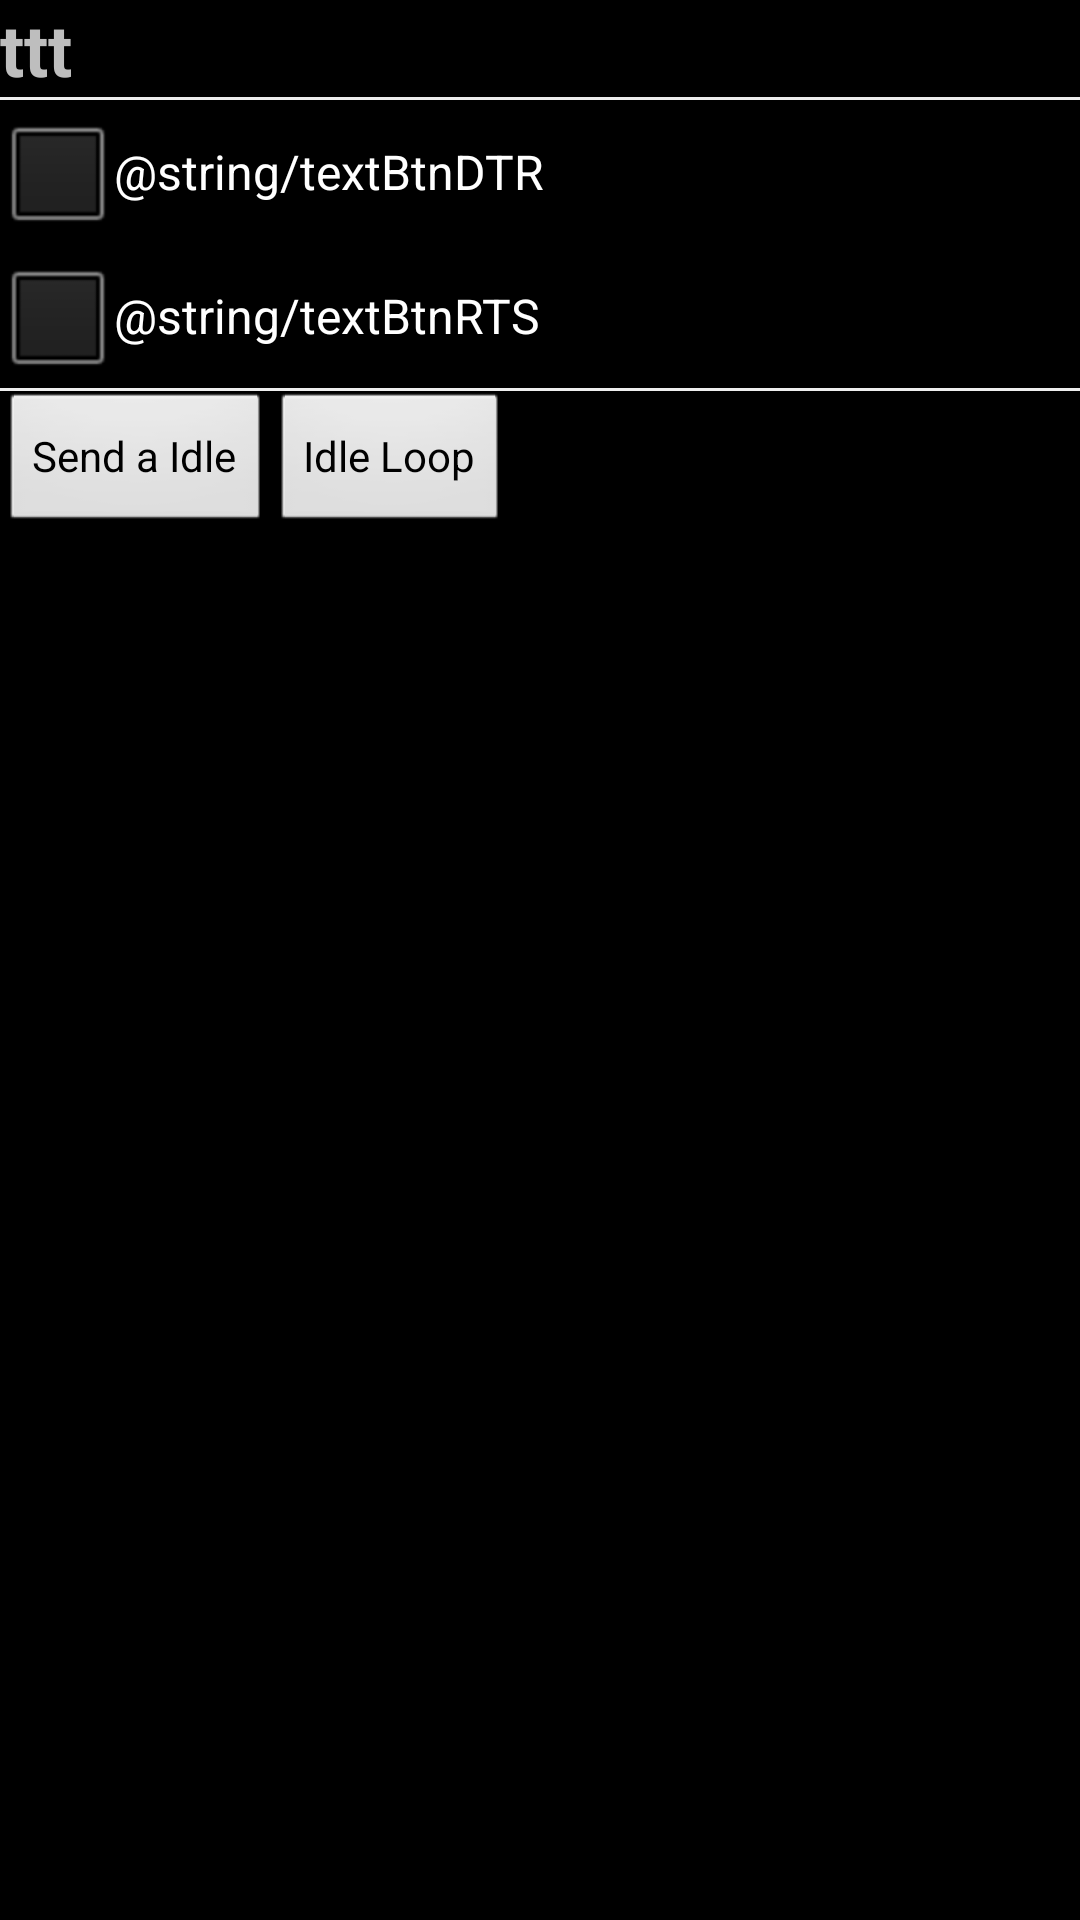

Produce the Android XML layout that renders to this screen, including the resource entries it uses.
<!-- AndroidManifest.xml: activity theme android:Theme.Black.NoTitleBar.Fullscreen -->
<!-- res/layout/activity_serial_console.xml -->
<?xml version="1.0" encoding="utf-8"?>
<LinearLayout xmlns:android="http://schemas.android.com/apk/res/android"
    android:orientation="vertical"
    android:layout_width="match_parent"
    android:layout_height="match_parent" >
    <TextView
        android:id="@+id/demoTitle"
        android:layout_width="match_parent"
        android:layout_height="wrap_content"
        android:layout_alignParentTop="true"
        android:text="ttt"
        android:textSize="24sp"
        android:textStyle="bold" />

    <View
        android:id="@+id/separator"
        android:layout_width="match_parent"
        android:layout_height="1dip"
        android:background="#eeeeee" />

    <CheckBox
        android:layout_width="wrap_content"
        android:layout_height="wrap_content"
        android:text="@string/textBtnDTR"
        android:id="@+id/checkBoxDTR" />


    <CheckBox
        android:layout_width="wrap_content"
        android:layout_height="wrap_content"
        android:text="@string/textBtnRTS"
        android:id="@+id/checkBoxRTS" />

    <View
        android:id="@+id/separator2"
        android:layout_width="match_parent"
        android:layout_below="@+id/demoTitle"
        android:layout_height="1dip"
        android:background="#eeeeee" />
    <LinearLayout
        android:layout_width="wrap_content"
        android:layout_height="wrap_content"
        android:orientation="horizontal">
        <Button
            android:layout_width="wrap_content"
            android:layout_height="wrap_content"
            android:id="@+id/send_btn"
            android:text="Send a Idle"/>
        <Button
            android:layout_width="wrap_content"
            android:layout_height="wrap_content"
            android:id="@+id/loop_btn"
            android:text="Idle Loop"/>
    </LinearLayout>

    <ScrollView
        android:id="@+id/demoScroller"
        android:layout_width="match_parent"
        android:layout_height="wrap_content"
         >

        <TextView
            android:id="@+id/consoleText"
            android:textIsSelectable="true"
            android:layout_width="match_parent"
            android:layout_height="wrap_content"
            android:typeface="monospace" />
    </ScrollView>
</LinearLayout>
<!-- resources referenced by this layout -->
<resources>

</resources>
